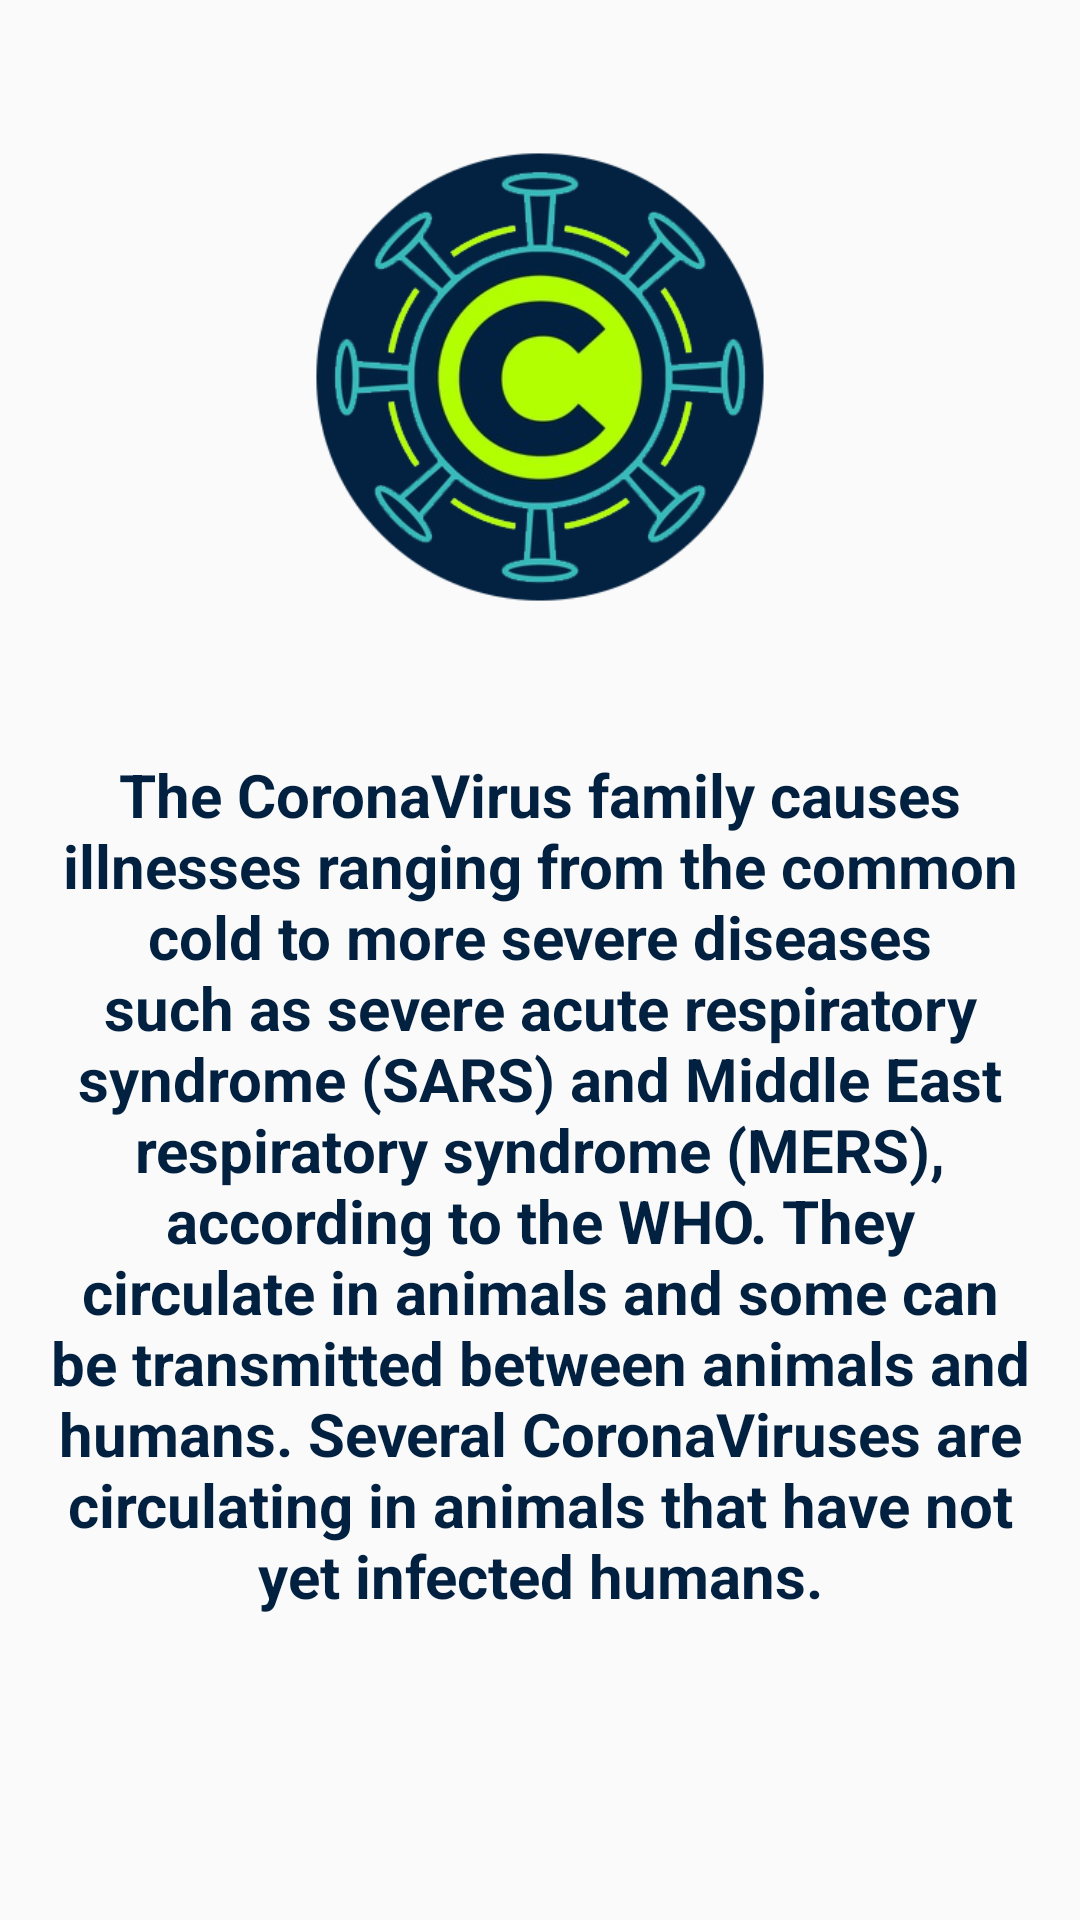

Layout XML and referenced resources for this Android screen:
<!-- AndroidManifest.xml: application theme AppTheme -->
<!-- res/layout/fragment_initial.xml -->
<?xml version="1.0" encoding="utf-8"?>
<LinearLayout xmlns:android="http://schemas.android.com/apk/res/android"
    xmlns:tools="http://schemas.android.com/tools"
    android:layout_width="match_parent"
    android:layout_height="match_parent"
    tools:context=".InitialFragment"
    android:orientation="vertical"
>


       <ImageView
           android:id="@+id/imageview"
           android:layout_width="150dp"
           android:layout_height="150dp"
           android:src="@drawable/coronavirus1"
           android:layout_gravity="center"
           android:layout_weight="1"

           />
       <TextView
           android:layout_width="wrap_content"
           android:layout_height="wrap_content"
           android:text="@string/initalfragtxt"
           android:textColor="#022140"
           android:layout_marginLeft="15dp"
           android:layout_marginRight="15dp"
           android:textSize="20sp"
           android:textStyle="bold"
           android:layout_weight="1"
           android:layout_gravity="center"
           android:gravity="center_horizontal"
           android:id="@+id/initTv"

           />



</LinearLayout>
<!-- resources referenced by this layout -->
<resources>
  <!-- drawable coronavirus1: png bitmap (drawable, 92335 bytes) -->
  <string name="initalfragtxt">The CoronaVirus family causes illnesses ranging from the common cold to more severe diseases such as severe acute respiratory syndrome (SARS) and Middle East respiratory syndrome (MERS), according to the WHO.
  They circulate in animals and some can be transmitted between animals and humans. Several CoronaViruses are circulating in animals that have not yet infected humans.</string>
  <style name="AppTheme" parent="Theme.AppCompat.DayNight.DarkActionBar">
          
          <item name="colorPrimary">@color/colorPrimary</item>
          <item name="colorPrimaryDark">@color/colorPrimaryDark</item>
          <item name="colorAccent">@color/colorAccent</item>
          <item name="android:windowAnimationStyle">@style/BaseAppTheme</item>
  
  
      </style>
  <color name="colorPrimary">@color/newIconBlue</color>
  <color name="colorPrimaryDark">@color/newIconBlue</color>
  <color name="colorAccent">#D81B60</color>
  <style name="BaseAppTheme" parent="Theme.AppCompat.DayNight.DarkActionBar">
  
          
          <item name="android:activityOpenEnterAnimation">@anim/slide_in_right</item>
          <item name="android:activityOpenExitAnimation">@anim/slide_out_left</item>
          <item name="android:activityCloseEnterAnimation">@anim/slide_in_left</item>
          <item name="android:activityCloseExitAnimation">@anim/slide_out_right</item>
  
  
      </style>
  <color name="newIconBlue">#022140</color>
</resources>
